Photos from the image-classification dataset "augment" in the GitHub repository moegIi6016/vgg16. Its 3 classes are: blast, brown spot, leaf stripe.

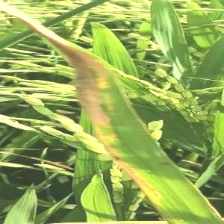
Label: leaf stripe

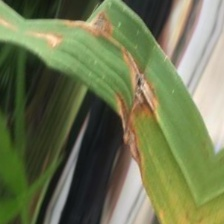
Label: blast

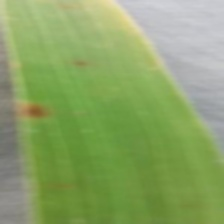
Label: brown spot

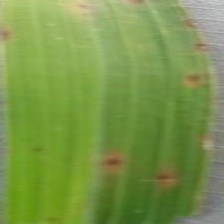
Label: brown spot

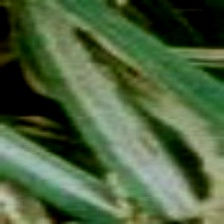
Label: leaf stripe

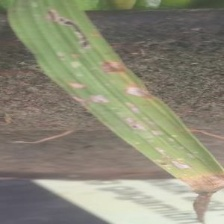
Label: blast
